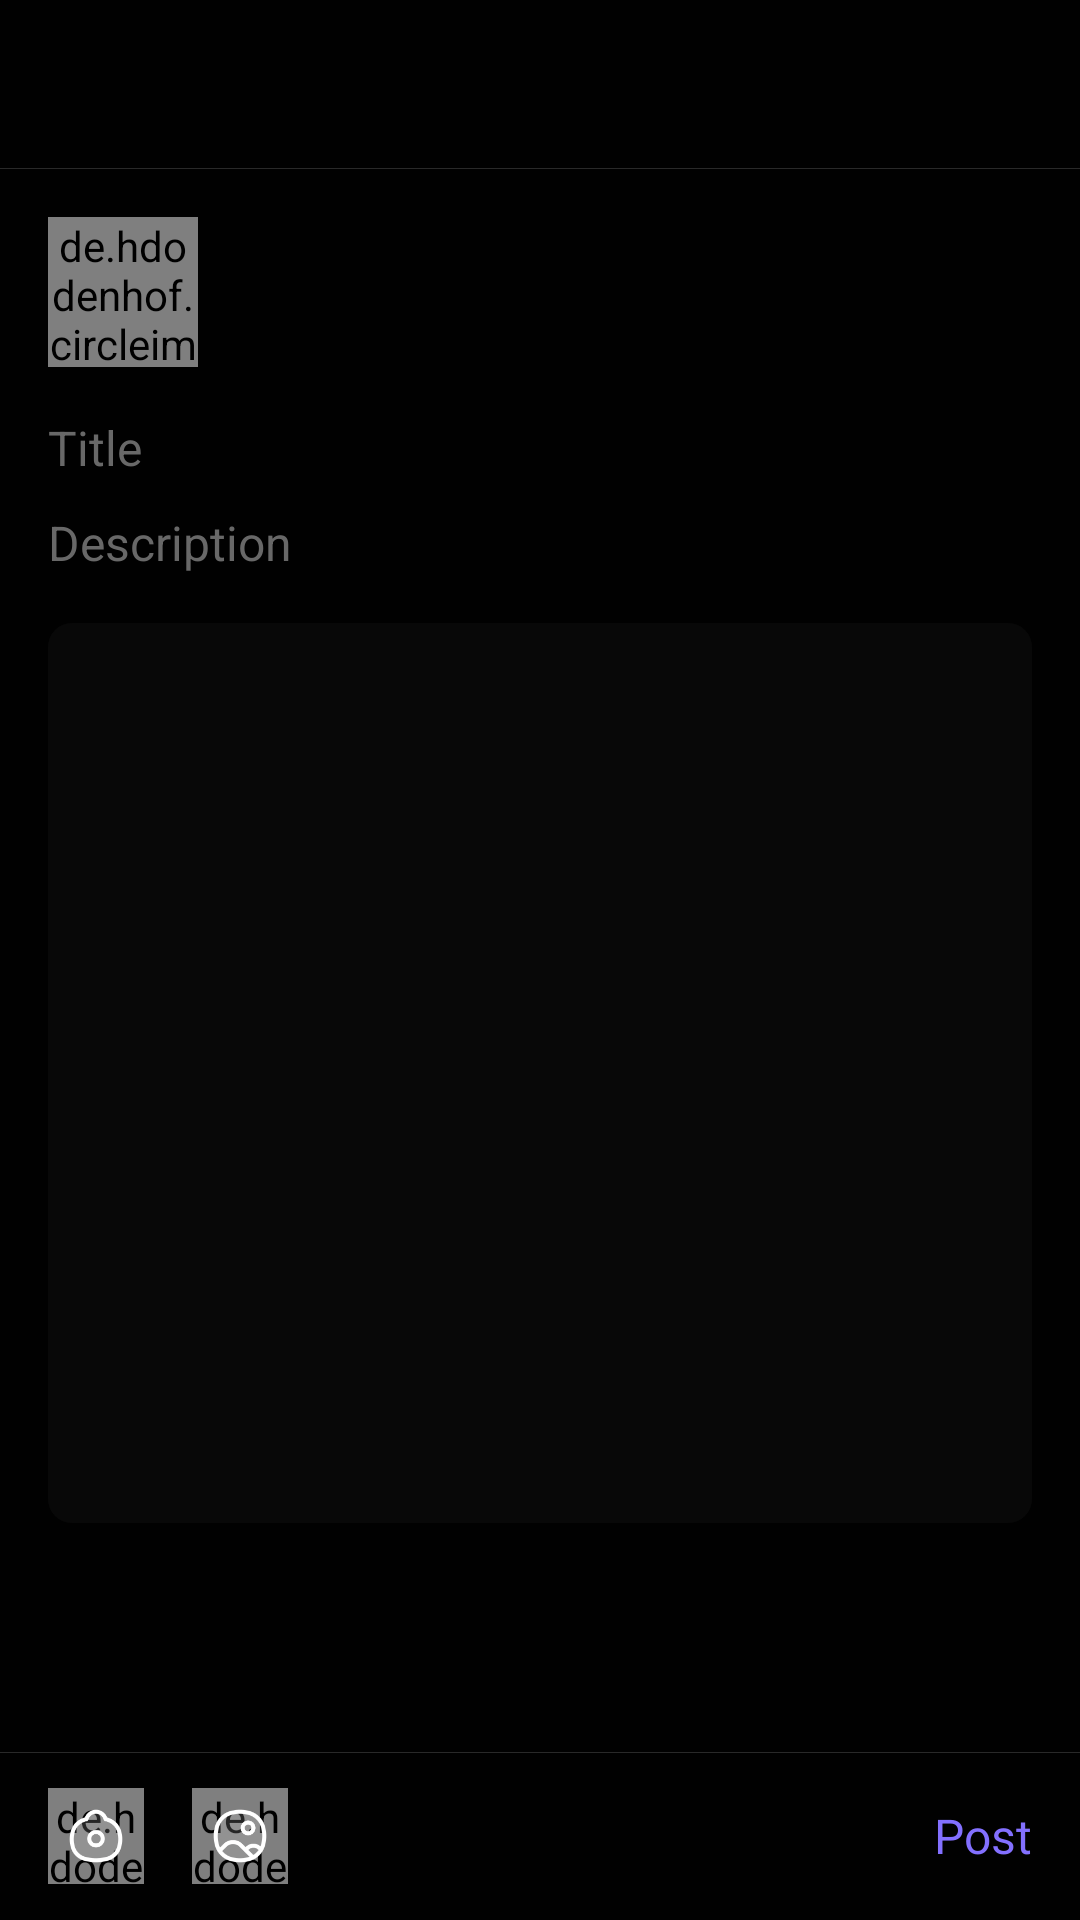

The Android layout XML behind this screen, and the referenced resources:
<!-- AndroidManifest.xml: application theme Theme.Pyxller -->
<!-- res/layout/activity_post.xml -->
<?xml version="1.0" encoding="utf-8"?>
<RelativeLayout xmlns:android="http://schemas.android.com/apk/res/android"
    xmlns:app="http://schemas.android.com/apk/res-auto"
    xmlns:tools="http://schemas.android.com/tools"
    android:layout_width="match_parent"
    android:layout_height="match_parent"
    android:background="@color/primary_900"
    tools:context=".activity.PostActivity">

    <androidx.appcompat.widget.Toolbar
        android:id="@+id/toolbar"
        android:layout_width="match_parent"
        android:layout_height="wrap_content"
        android:background="@color/transparent"
        android:theme="@style/ThemeOverlay.AppCompat.Dark.ActionBar" />

    <View
        android:layout_width="match_parent"
        android:layout_height="0.2dp"
        android:background="@color/divider_color"
        android:id="@+id/line"
        android:layout_alignParentRight="true"
        android:layout_below="@id/toolbar"/>

    <RelativeLayout
        android:id="@+id/txt_container"
        android:layout_width="match_parent"
        android:layout_height="wrap_content"
        android:layout_below="@id/line"
        android:background="@color/transparent"
        android:layout_marginLeft="16dp"
        android:layout_marginRight="16dp"
        android:layout_marginBottom="16dp"
        android:layout_marginTop="16dp">

        <LinearLayout
            android:layout_width="match_parent"
            android:layout_height="wrap_content"
            android:orientation="horizontal">

            <de.hdodenhof.circleimageview.CircleImageView
                android:id="@+id/img_profile"
                android:layout_width="50dp"
                android:layout_height="50dp"
                android:layout_gravity="center_vertical"
                app:civ_border_color="@color/text_900"
                app:civ_border_width="1dp">

            </de.hdodenhof.circleimageview.CircleImageView>

            <LinearLayout
                android:layout_width="wrap_content"
                android:layout_height="wrap_content"
                android:layout_gravity="center_vertical"
                android:layout_marginLeft="15dp"
                android:orientation="vertical">

                <TextView
                    android:id="@+id/txt_name"
                    android:layout_width="wrap_content"
                    android:layout_height="wrap_content"
                    android:fontFamily="@font/roboto_bold"
                    android:textColor="@color/text_900"
                    android:textSize="16sp" />

                <TextView
                    android:id="@+id/txt_username"
                    android:layout_width="wrap_content"
                    android:layout_height="wrap_content"
                    android:fontFamily="@font/roboto"
                    android:textColor="@android:color/darker_gray"
                    android:textSize="14sp" />

            </LinearLayout>

        </LinearLayout>

    </RelativeLayout>


    <RelativeLayout
        android:id="@+id/post_container"
        android:layout_width="match_parent"
        android:layout_height="56dp"
        android:layout_alignParentBottom="true"
        android:theme="@style/ThemeOverlay.AppCompat.Dark.ActionBar">

        <View
            android:layout_width="match_parent"
            android:layout_height="0.2dp"
            android:background="@color/divider_color"
            android:layout_alignParentTop="true"/>

        <FrameLayout
            android:layout_width="32dp"
            android:layout_height="32dp"
            android:layout_gravity="center"
            android:layout_alignParentStart="true"
            android:layout_alignParentLeft="true"
            android:layout_centerVertical="true"
            android:id="@+id/d"
            android:layout_marginLeft="16dp">

            <de.hdodenhof.circleimageview.CircleImageView
                android:layout_width="match_parent"
                android:layout_height="match_parent"
                android:src="@color/shimmer_color" />

            <ImageView
                android:layout_width="18dp"
                android:layout_height="18dp"
                android:id="@+id/btn_camera"
                android:layout_gravity="center"
                android:src="@drawable/ic_camera" />
        </FrameLayout>













        <FrameLayout
            android:layout_width="32dp"
            android:layout_height="32dp"
            android:layout_gravity="center"
            android:layout_centerVertical="true"
            android:id="@+id/e"
            android:layout_toRightOf="@id/d"
            android:layout_marginLeft="16dp">

            <de.hdodenhof.circleimageview.CircleImageView
                android:layout_width="match_parent"
                android:layout_height="match_parent"
                android:src="@color/shimmer_color" />

            <ImageView
                android:layout_width="18dp"
                android:layout_height="18dp"
                android:id="@+id/btn_gallery1"
                android:layout_gravity="center"
                android:src="@drawable/ic_gallery" />
        </FrameLayout>













        <TextView
            android:id="@+id/btn_post"
            android:layout_width="wrap_content"
            android:layout_height="wrap_content"
            android:layout_alignParentEnd="true"
            android:layout_alignParentRight="true"
            android:layout_centerVertical="true"
            android:fontFamily="@font/roboto_bold"
            android:text="Post"
            android:textColor="@color/secondary_900"
            android:textSize="16sp"
            android:layout_marginRight="16dp"/>

    </RelativeLayout>

    <ScrollView
        android:layout_width="match_parent"
        android:layout_height="match_parent"
        android:layout_above="@id/post_container"
        android:layout_below="@id/txt_container"
        android:layout_marginLeft="16dp"
        android:layout_marginRight="16dp"
        android:layout_marginBottom="16dp">

        <LinearLayout
            android:layout_width="match_parent"
            android:layout_height="wrap_content"
            android:orientation="vertical">

            <EditText
                android:id="@+id/edt_description1"
                android:layout_width="match_parent"
                android:layout_height="wrap_content"
                android:background="@color/transparent"
                android:ems="10"
                android:gravity="start|top"
                android:hint="Title"
                android:textColor="@color/text_700"
                android:inputType="textMultiLine"
                android:maxLines="2"
                android:textColorHint="@color/text_600"
                android:textSize="16sp"
                android:layout_marginBottom="10dp"/>

            <EditText
                android:id="@+id/edt_description2"
                android:layout_width="match_parent"
                android:layout_height="wrap_content"
                android:background="@color/transparent"
                android:ems="10"
                android:gravity="start|top"
                android:hint="Description"
                android:textColor="@color/text_700"
                android:inputType="textMultiLine"
                android:layout_marginBottom="16dp"
                android:textColorHint="@color/text_600"
                android:textSize="16sp" />

            <androidx.cardview.widget.CardView
                android:layout_width="match_parent"
                android:layout_height="300dp"
                app:cardBackgroundColor="@color/primary_800"
                android:elevation="10dp"
                app:cardCornerRadius="8dp">

                <ImageView
                    android:layout_width="50dp"
                    android:layout_height="50dp"
                    android:src="@drawable/ic_gallery_add"
                    android:layout_gravity="center_vertical|center_horizontal"
                    android:tint="@color/shimmer_color"
                    android:id="@+id/btn_gallery2"/>

                <ImageView
                    android:id="@+id/img_post"
                    android:layout_width="match_parent"
                    android:background="@color/primary_800"
                    android:layout_height="match_parent"
                    android:adjustViewBounds="true"
                    android:scaleType="centerCrop" />

            </androidx.cardview.widget.CardView>

        </LinearLayout>

    </ScrollView>

</RelativeLayout>
<!-- resources referenced by this layout -->
<resources>
  <color name="divider_color">#292929</color>
  <color name="primary_800">#080808</color>
  <color name="primary_900">#010101</color>
  <color name="secondary_900">#8370ff</color>
  <color name="shimmer_color">#292929</color>
  <color name="text_600">#686868</color>
  <color name="text_700">#B6B6B6</color>
  <color name="text_900">#FFFFFF</color>
  <color name="transparent">#00000000</color>
  <!-- drawable ic_camera: png bitmap (drawable-hdpi, 2320 bytes) -->
  <!-- drawable ic_gallery: png bitmap (drawable-hdpi, 2258 bytes) -->
  <!-- drawable ic_gallery_add: png bitmap (drawable-hdpi, 2005 bytes) -->
  <style name="Theme.Pyxller" parent="Theme.MaterialComponents.DayNight.NoActionBar">
          
          <item name="colorPrimary">@color/secondary_900</item>
          <item name="colorPrimaryVariant">@color/purple_700</item>
          <item name="colorOnPrimary">@color/text_900</item>
          
          <item name="colorSecondary">@color/secondary_900</item>
          <item name="colorSecondaryVariant">@color/secondary_900</item>
          <item name="colorOnSecondary">@color/primary_900</item>
          
          <item name="android:statusBarColor" tools:targetApi="l">?attr/colorPrimaryVariant</item>
          
      </style>
  <color name="purple_700">#00000000</color>
</resources>
